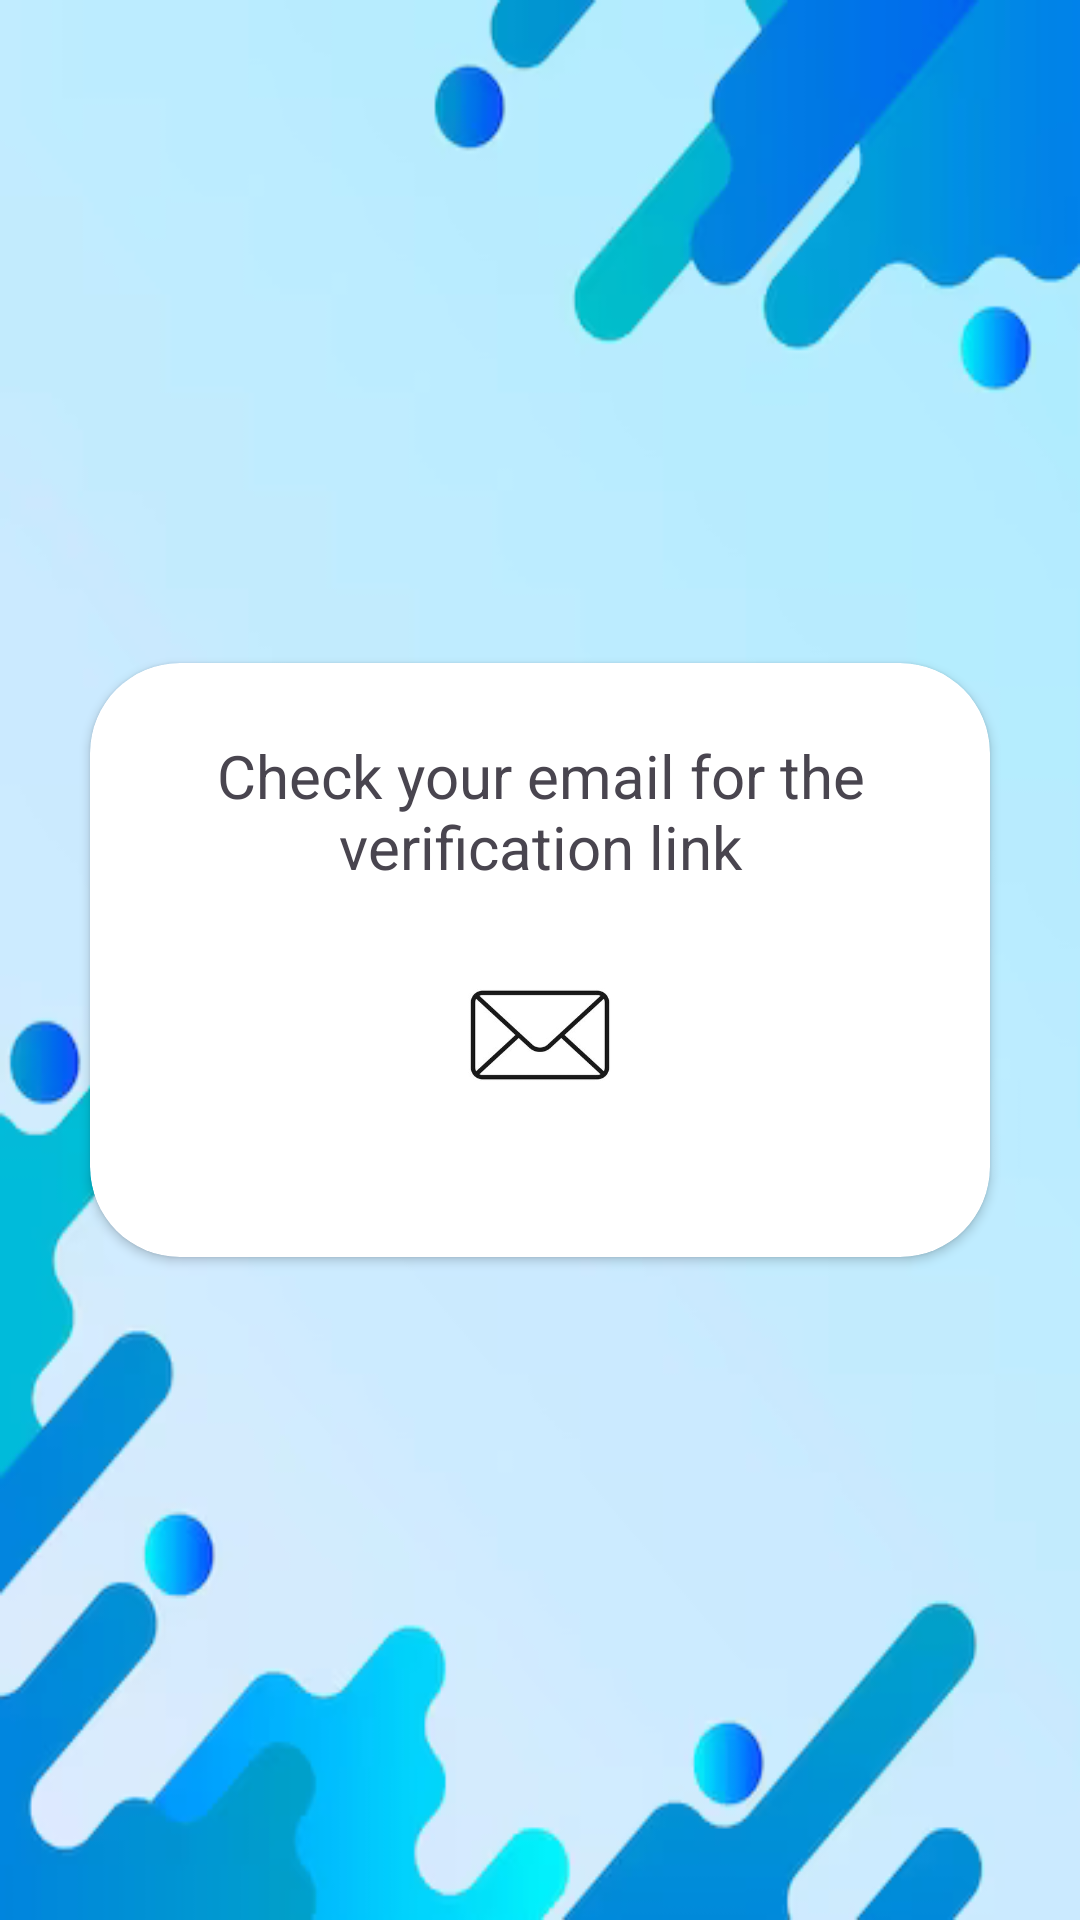

Here is an Android app screen rendered from its layout file. Give the layout XML and the strings, colors and styles it references.
<!-- AndroidManifest.xml: application theme Theme.WebDrive -->
<!-- res/layout/activity_email_verify.xml -->
<?xml version="1.0" encoding="utf-8"?>
<LinearLayout xmlns:android="http://schemas.android.com/apk/res/android"
    xmlns:app="http://schemas.android.com/apk/res-auto"
    xmlns:tools="http://schemas.android.com/tools"
    android:layout_width="match_parent"
    android:layout_height="match_parent"
    android:background="@drawable/background1"
    android:gravity="center"
    android:orientation="vertical"
    tools:context=".EmailVerify">

    <androidx.cardview.widget.CardView
        android:layout_width="match_parent"
        android:layout_height="wrap_content"
        android:layout_margin="30dp"
        android:elevation="20dp"

        app:cardCornerRadius="30dp">

        <LinearLayout
            android:layout_width="match_parent"
            android:layout_height="wrap_content"
            android:layout_gravity="center_horizontal"
            android:background="@drawable/border"
            android:orientation="vertical"
            android:padding="24dp">

            <TextView
                android:layout_width="300dp"
                android:layout_height="50dp"
                android:text="Check your email for the verification link"
                android:textSize="20sp"
                android:layout_gravity="center"
                android:textAlignment="center"/>

            <ImageView
                android:id="@+id/imageView"
                android:layout_width="100dp"
                android:layout_gravity="center"
                android:layout_height="100dp"
                app:srcCompat="@drawable/emailicon" />

        </LinearLayout>


    </androidx.cardview.widget.CardView>


</LinearLayout>
<!-- resources referenced by this layout -->
<resources>
  <!-- drawable background1: png bitmap (drawable, 50406 bytes) -->
  <!-- drawable emailicon: png bitmap (drawable, 14576 bytes) -->
  <style name="Theme.WebDrive" parent="Base.Theme.WebDrive" />
  <style name="Base.Theme.WebDrive" parent="Theme.Material3.DayNight.NoActionBar">
          
          
      </style>
</resources>
